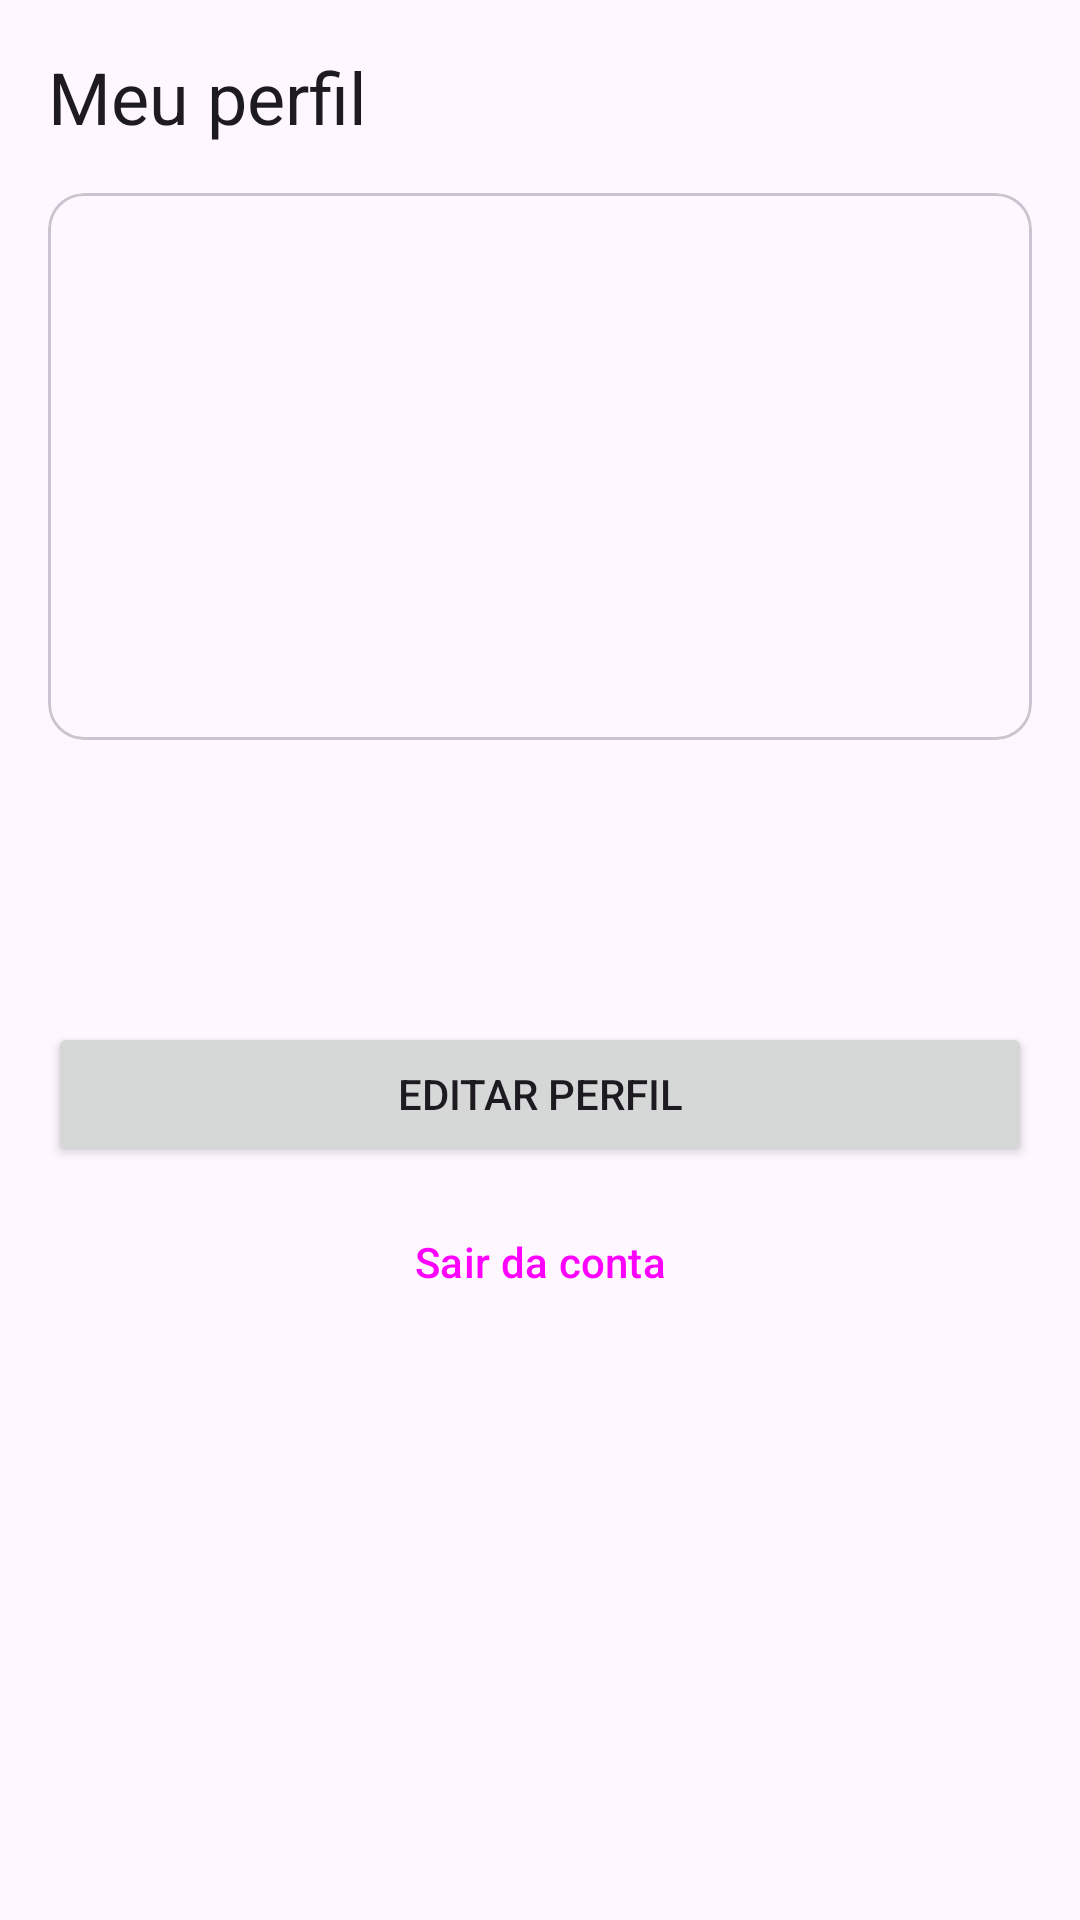

Write the Android layout XML for this screen, with the resource values it uses.
<!-- AndroidManifest.xml: application theme Theme.MinhaCidade -->
<!-- res/layout/fragment_perfil.xml -->
<?xml version="1.0" encoding="utf-8"?>
<ScrollView xmlns:android="http://schemas.android.com/apk/res/android"
    android:layout_width="match_parent"
    android:layout_height="match_parent">

    <LinearLayout
        android:layout_width="match_parent"
        android:layout_height="wrap_content"
        android:orientation="vertical"
        android:padding="16dp">

        <TextView
            android:layout_width="match_parent"
            android:layout_height="wrap_content"
            android:text="@string/perfil_titulo"
            android:textAppearance="@style/TextAppearance.Material3.HeadlineSmall" />

        <com.google.android.material.card.MaterialCardView
            style="@style/Widget.Material3.CardView.Outlined"
            android:layout_width="match_parent"
            android:layout_height="wrap_content"
            android:layout_marginTop="16dp">

            <LinearLayout
                android:layout_width="match_parent"
                android:layout_height="wrap_content"
                android:orientation="vertical"
                android:padding="16dp">

                <TextView
                    android:id="@+id/nome"
                    android:layout_width="match_parent"
                    android:layout_height="wrap_content"
                    android:textAppearance="@style/TextAppearance.Material3.TitleLarge" />

                <TextView
                    android:id="@+id/cidade"
                    android:layout_width="match_parent"
                    android:layout_height="wrap_content"
                    android:layout_marginTop="2dp"
                    android:textAppearance="@style/TextAppearance.Material3.LabelLarge"
                    android:textColor="?attr/colorPrimary" />

                <TextView
                    android:id="@+id/cpf"
                    android:layout_width="match_parent"
                    android:layout_height="wrap_content"
                    android:layout_marginTop="12dp"
                    android:textAppearance="@style/TextAppearance.Material3.BodyMedium" />

                <TextView
                    android:id="@+id/email"
                    android:layout_width="match_parent"
                    android:layout_height="wrap_content"
                    android:layout_marginTop="4dp"
                    android:textAppearance="@style/TextAppearance.Material3.BodyMedium" />

                <TextView
                    android:id="@+id/telefone"
                    android:layout_width="match_parent"
                    android:layout_height="wrap_content"
                    android:layout_marginTop="4dp"
                    android:textAppearance="@style/TextAppearance.Material3.BodyMedium" />

                <TextView
                    android:id="@+id/endereco"
                    android:layout_width="match_parent"
                    android:layout_height="wrap_content"
                    android:layout_marginTop="4dp"
                    android:textAppearance="@style/TextAppearance.Material3.BodyMedium" />
            </LinearLayout>
        </com.google.android.material.card.MaterialCardView>

        <TextView
            android:id="@+id/prefeitura"
            android:layout_width="match_parent"
            android:layout_height="wrap_content"
            android:layout_marginTop="24dp"
            android:textAppearance="@style/TextAppearance.Material3.TitleSmall" />

        <TextView
            android:id="@+id/contato_prefeitura"
            android:layout_width="match_parent"
            android:layout_height="wrap_content"
            android:layout_marginTop="4dp"
            android:textAppearance="@style/TextAppearance.Material3.BodyMedium" />

        <Button
            android:id="@+id/btn_editar"
            android:layout_width="match_parent"
            android:layout_height="wrap_content"
            android:layout_marginTop="28dp"
            android:text="@string/btn_editar_perfil" />

        <Button
            android:id="@+id/btn_sair"
            style="@style/Widget.Material3.Button.OutlinedButton"
            android:layout_width="match_parent"
            android:layout_height="wrap_content"
            android:layout_marginTop="8dp"
            android:text="@string/btn_sair" />
    </LinearLayout>
</ScrollView>
<!-- resources referenced by this layout -->
<resources>
  <string name="btn_editar_perfil">Editar perfil</string>
  <string name="btn_sair">Sair da conta</string>
  <string name="perfil_titulo">Meu perfil</string>
  <style name="Theme.MinhaCidade" parent="Base.Theme.MinhaCidade" />
  <style name="Base.Theme.MinhaCidade" parent="Theme.Material3.DayNight.NoActionBar">
          <item name="colorPrimary">@color/brand_primary</item>
          <item name="colorOnPrimary">@color/brand_on_primary</item>
          <item name="colorPrimaryContainer">@color/brand_primary_container</item>
          <item name="colorOnPrimaryContainer">@color/brand_on_primary_container</item>
          <item name="colorSecondaryContainer">@color/brand_secondary_container</item>
          <item name="colorOnSecondaryContainer">@color/brand_on_secondary_container</item>
      </style>
  <color name="brand_primary">#1A5FB4</color>
  <color name="brand_on_primary">#FFFFFF</color>
  <color name="brand_primary_container">#D6E3FF</color>
  <color name="brand_on_primary_container">#001B3E</color>
  <color name="brand_secondary_container">#DCE3F1</color>
  <color name="brand_on_secondary_container">#151C27</color>
</resources>
